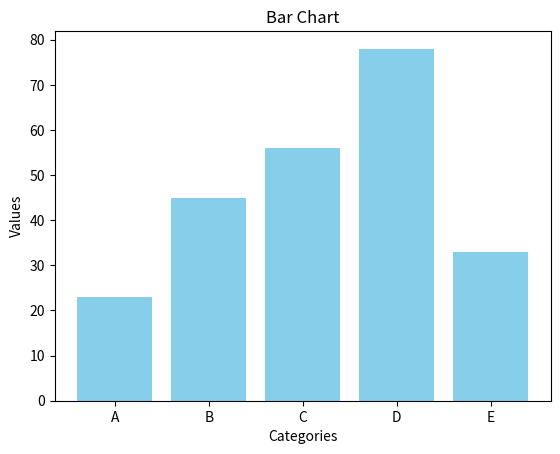

Generate this figure with matplotlib:
import matplotlib.pyplot as plt

categories = ['A', 'B', 'C', 'D', 'E']
values = [23, 45, 56, 78, 33]

plt.bar(categories, values, color='skyblue')
plt.title("Bar Chart")
plt.xlabel("Categories")
plt.ylabel("Values")
plt.show()